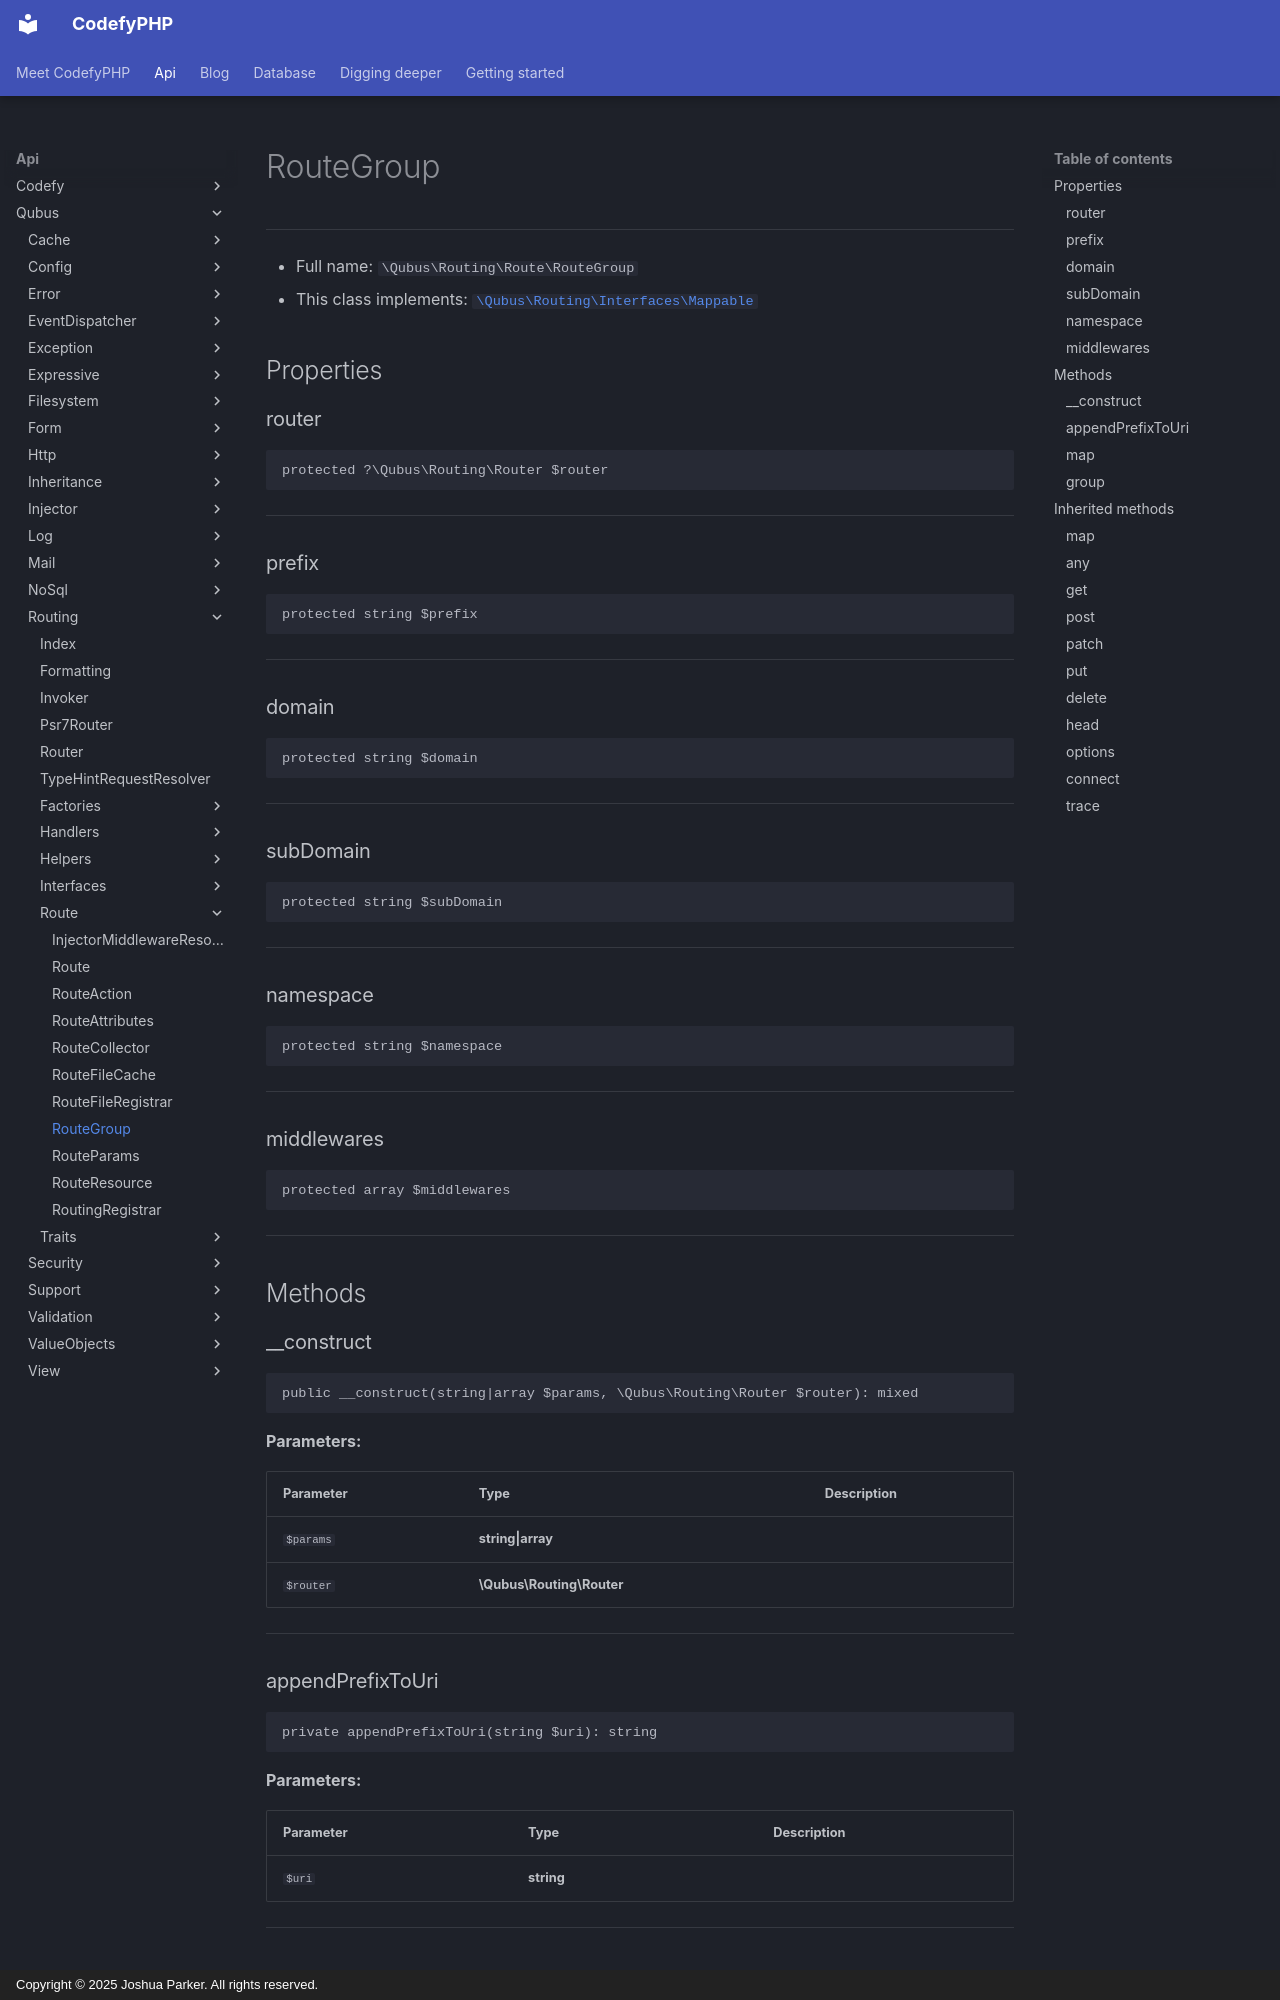

repository: codefyphp/docs · page: api/Qubus/Routing/Route/RouteGroup/index.html · generator: mkdocs · copyright: Copyright © 2025 Joshua Parker. All rights reserved.

# RouteGroup

***

* Full name: `\Qubus\Routing\Route\RouteGroup`
* This class implements:
  [`\Qubus\Routing\Interfaces\Mappable`](../Interfaces/Mappable.md)

## Properties

### router

```php
protected ?\Qubus\Routing\Router $router
```

***

### prefix

```php
protected string $prefix
```

***

### domain

```php
protected string $domain
```

***

### subDomain

```php
protected string $subDomain
```

***

### namespace

```php
protected string $namespace
```

***

### middlewares

```php
protected array $middlewares
```

***

## Methods

### __construct

```php
public __construct(string|array $params, \Qubus\Routing\Router $router): mixed
```

**Parameters:**

| Parameter | Type                      | Description |
|-----------|---------------------------|-------------|
| `$params` | **string\|array**         |             |
| `$router` | **\Qubus\Routing\Router** |             |

***

### appendPrefixToUri

```php
private appendPrefixToUri(string $uri): string
```

**Parameters:**

| Parameter | Type       | Description |
|-----------|------------|-------------|
| `$uri`    | **string** |             |

***

### map

Add a route to the map

```php
public map(array $verbs, string $uri, callable|string $callback): \Qubus\Routing\Interfaces\Routable
```

**Parameters:**

| Parameter   | Type                 | Description |
|-------------|----------------------|-------------|
| `$verbs`    | **array**            |             |
| `$uri`      | **string**           |             |
| `$callback` | **callable\|string** |             |

**Throws:**

- [`TooLateToAddNewRouteException`](../Exceptions/TooLateToAddNewRouteException.md)

***
